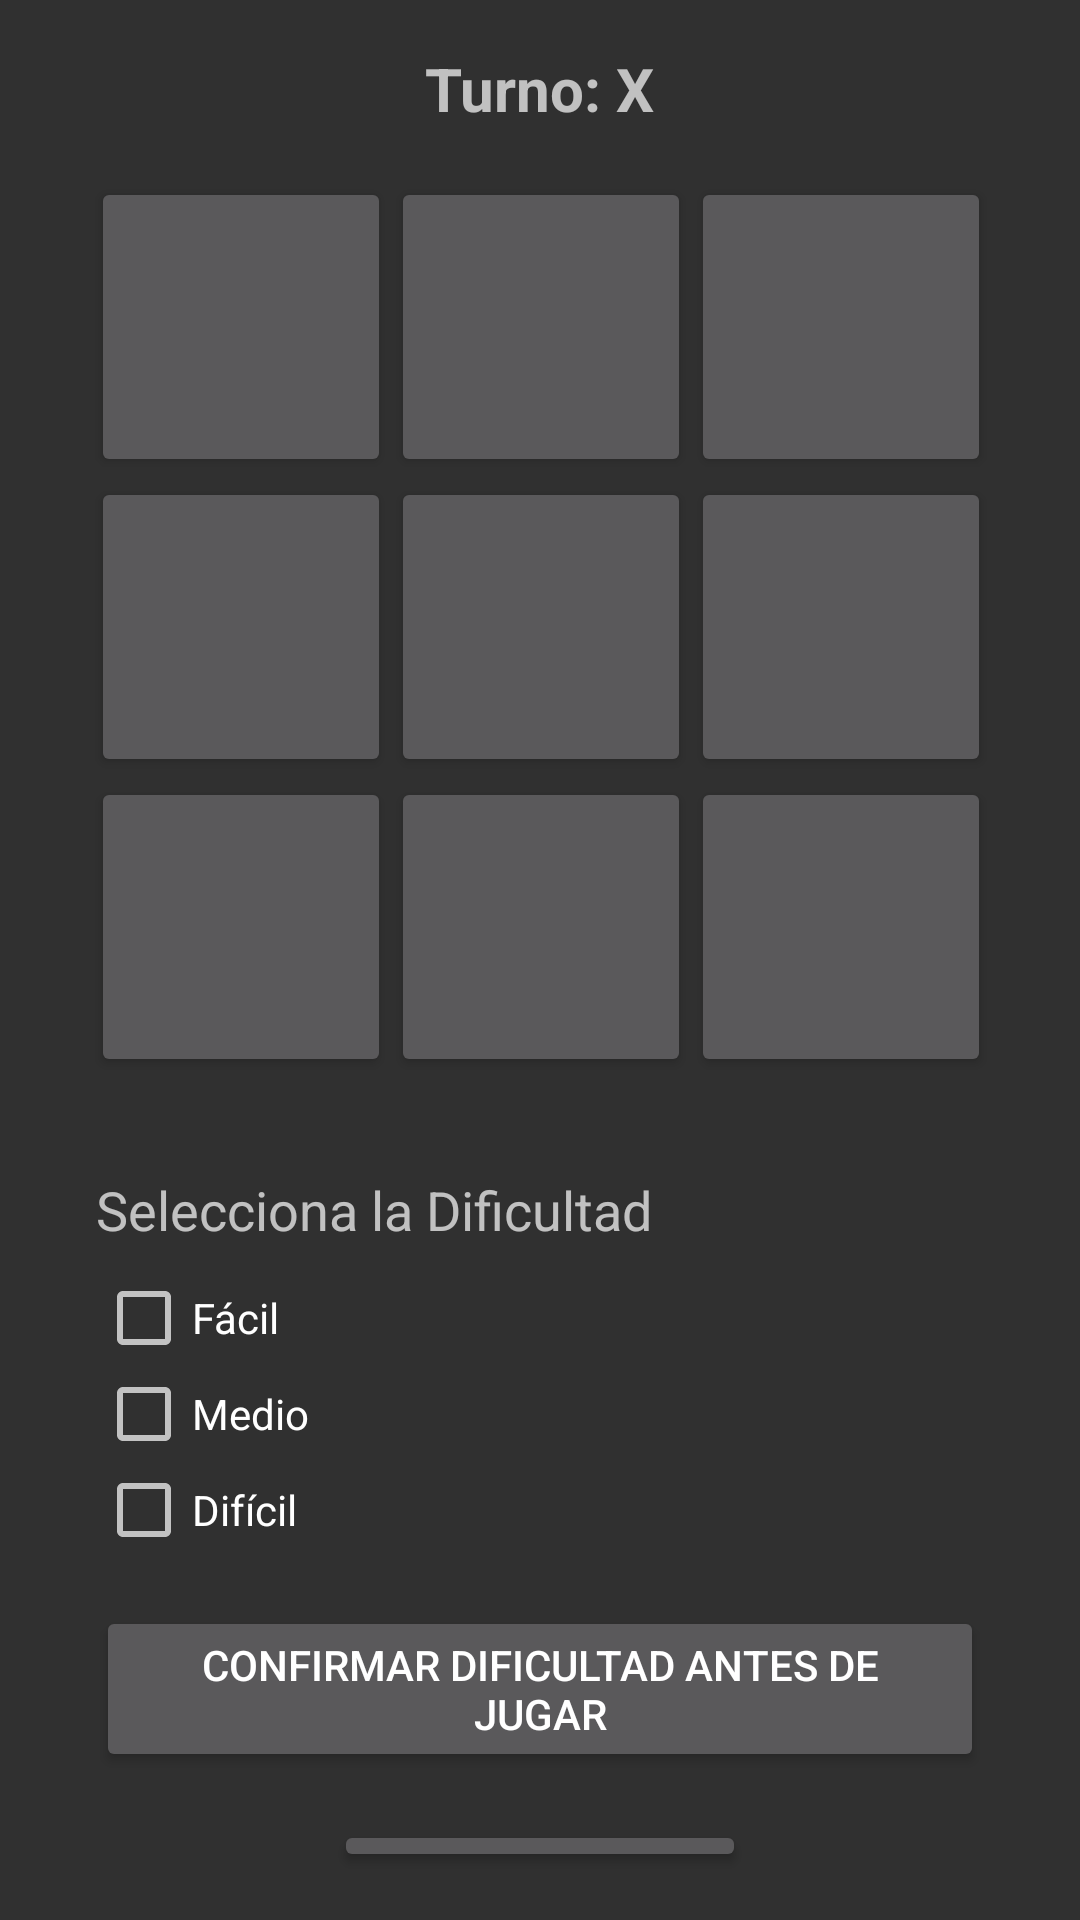

Layout XML and referenced resources for this Android screen:
<!-- AndroidManifest.xml: application theme Theme.AppCompat.NoActionBar -->
<!-- res/layout/activity_juego3raya.xml -->
<?xml version="1.0" encoding="utf-8"?>
<LinearLayout
    xmlns:android="http://schemas.android.com/apk/res/android"
    android:layout_width="match_parent"
    android:layout_height="match_parent"
    android:orientation="vertical"
    android:gravity="center"
    android:padding="16dp">

    <TextView
        android:id="@+id/tvTurno"
        android:layout_width="wrap_content"
        android:layout_height="wrap_content"
        android:text="Turno: X"
        android:textSize="20sp"
        android:textStyle="bold"
        android:layout_marginBottom="16dp" />

    <GridLayout
        android:id="@+id/gridTablero"
        android:layout_width="299dp"
        android:layout_height="wrap_content"
        android:layout_marginBottom="16dp"
        android:columnCount="3"
        android:rowCount="3">

        
        <Button
            android:layout_width="100dp"
            android:layout_height="100dp" />

        <Button
            android:layout_width="100dp"
            android:layout_height="100dp" />

        <Button
            android:layout_width="100dp"
            android:layout_height="100dp" />

        <Button
            android:layout_width="100dp"
            android:layout_height="100dp" />

        <Button
            android:layout_width="100dp"
            android:layout_height="100dp" />

        <Button
            android:layout_width="100dp"
            android:layout_height="100dp" />

        <Button
            android:layout_width="100dp"
            android:layout_height="100dp" />

        <Button
            android:layout_width="100dp"
            android:layout_height="100dp" />

        <Button
            android:layout_width="100dp"
            android:layout_height="100dp" />

    </GridLayout>

    
    <LinearLayout
        android:id="@+id/layoutDificultad"
        android:layout_width="match_parent"
        android:layout_height="wrap_content"
        android:orientation="vertical"
        android:padding="16dp"
        android:visibility="visible">

        <TextView
            android:layout_width="wrap_content"
            android:layout_height="wrap_content"
            android:layout_marginBottom="8dp"
            android:text="Selecciona la Dificultad"
            android:textSize="18sp" />

        <CheckBox
            android:id="@+id/checkFacil"
            android:layout_width="wrap_content"
            android:layout_height="wrap_content"
            android:text="Fácil" />

        <CheckBox
            android:id="@+id/checkMedio"
            android:layout_width="wrap_content"
            android:layout_height="wrap_content"
            android:text="Medio" />

        <CheckBox
            android:id="@+id/checkDificil"
            android:layout_width="wrap_content"
            android:layout_height="wrap_content"
            android:text="Difícil" />

        <Button
            android:id="@+id/btnConfirmarDificultad"
            android:layout_width="wrap_content"
            android:layout_height="wrap_content"
            android:layout_marginTop="16dp"
            android:text="Confirmar dificultad antes de jugar" />

    </LinearLayout>

    <TextView
        android:id="@+id/tvGanador"
        android:layout_width="wrap_content"
        android:layout_height="wrap_content"
        android:text="Ganador: "
        android:visibility="gone"
        android:textSize="18sp"
        android:layout_marginBottom="16dp" />

    <Button
        android:id="@+id/btnReiniciar"
        android:layout_width="wrap_content"
        android:layout_height="wrap_content"
        android:text="Reiniciar Juego" />
</LinearLayout>
<!-- resources referenced by this layout -->
<resources>

</resources>
